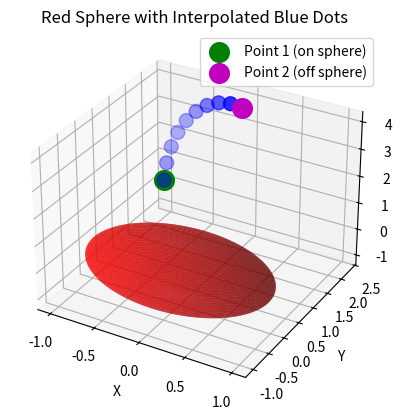

Here is the Python script that generated this plot:
import numpy as np
import matplotlib.pyplot as plt
from mpl_toolkits.mplot3d import Axes3D
import math

# Create figure
fig = plt.figure()
ax = fig.add_subplot(111, projection='3d')

# Create data for a red sphere with radius 1 centered at the origin
u = np.linspace(0, 2 * np.pi, 100)
v = np.linspace(0, np.pi, 100)

x = np.outer(np.cos(u), np.sin(v))
y = np.outer(np.sin(u), np.sin(v))
z = np.outer(np.ones(np.size(u)), np.cos(v))

# Plot the sphere in red
ax.plot_surface(x, y, z, color='r', alpha=0.6)

# Function to compute spherical linear interpolation (Slerp)
def slerp(p, q, t):
    # Normalize the vectors
    p_norm = p / np.linalg.norm(p)
    q_norm = q / np.linalg.norm(q)

    # Compute the dot product and angle
    dot = np.dot(p_norm, q_norm)
    dot = np.clip(dot, -1.0, 1.0)  # Clip to avoid numerical errors
    
    theta = np.arccos(dot)
    
    # If theta is zero, the points are identical, return one of them
    if np.isclose(theta, 0.0):
        return p
    
    # Perform the interpolation
    sin_theta = np.sin(theta)
    a = np.sin((1 - t) * theta) / sin_theta
    b = np.sin(t * theta) / sin_theta
    
    # Perform interpolation
    interp_point = a * p_norm + b * q_norm
    
    # Scale the result to the magnitude of the original q (off-surface point)
    interp_point = interp_point / np.linalg.norm(interp_point)  # Get the magnitude of q (the off-surface point)
    return interp_point  # Scale the interpolated result

# Input coordinates for two points (x, y, z)
# First point on the surface of the sphere (unit vector)
x1, y1, z1 = -.688, 1.44, 1.22  # Example point 1 (on the surface, unit vector)

# Second point off the surface of the sphere (non-unit vector)
x2, y2, z2 = 0, 2, 4  # Example point 2 (not a unit vector)

# Create the points as numpy arrays
p = np.array([x1, y1, z1])  # First point (on the sphere)
q = np.array([x2, y2, z2])  # Second point (off the sphere)
def slerp_points(p,q):
    # Number of points to interpolate
    num_points = 10
    liftrate = 1.2
    q_mag = np.linalg.norm(q)
    p_mag = np.linalg.norm(p)
    # Generate interpolated points
    interpolated_points = []
    for t in np.linspace(0, 1, num_points):
        point = slerp(p, q, t)  # Interpolate between p and q
        liftrate = math.sin(t*math.pi/2) * ( q_mag-p_mag) + p_mag
        point = point * liftrate
        interpolated_points.append(point)
    for points in interpolated_points:
        print(points)
    # Convert list of points to array for easy plotting
    interpolated_points = np.array(interpolated_points)
    return interpolated_points

interpolated_points = slerp_points(p,q)
# Plot the blue dots at the interpolated points
ax.scatter(interpolated_points[:, 0], interpolated_points[:, 1], interpolated_points[:, 2], color='b', s=100)

# Plot the original points (for visualization)
ax.scatter(x1, y1, z1, color='g', s=200, label='Point 1 (on sphere)')
ax.scatter(x2, y2, z2, color='m', s=200, label='Point 2 (off sphere)')

# Set labels for axes
ax.set_xlabel('X')
ax.set_ylabel('Y')
ax.set_zlabel('Z')
ax.set_title('Red Sphere with Interpolated Blue Dots')

# Show the plot
ax.legend()
plt.show()
